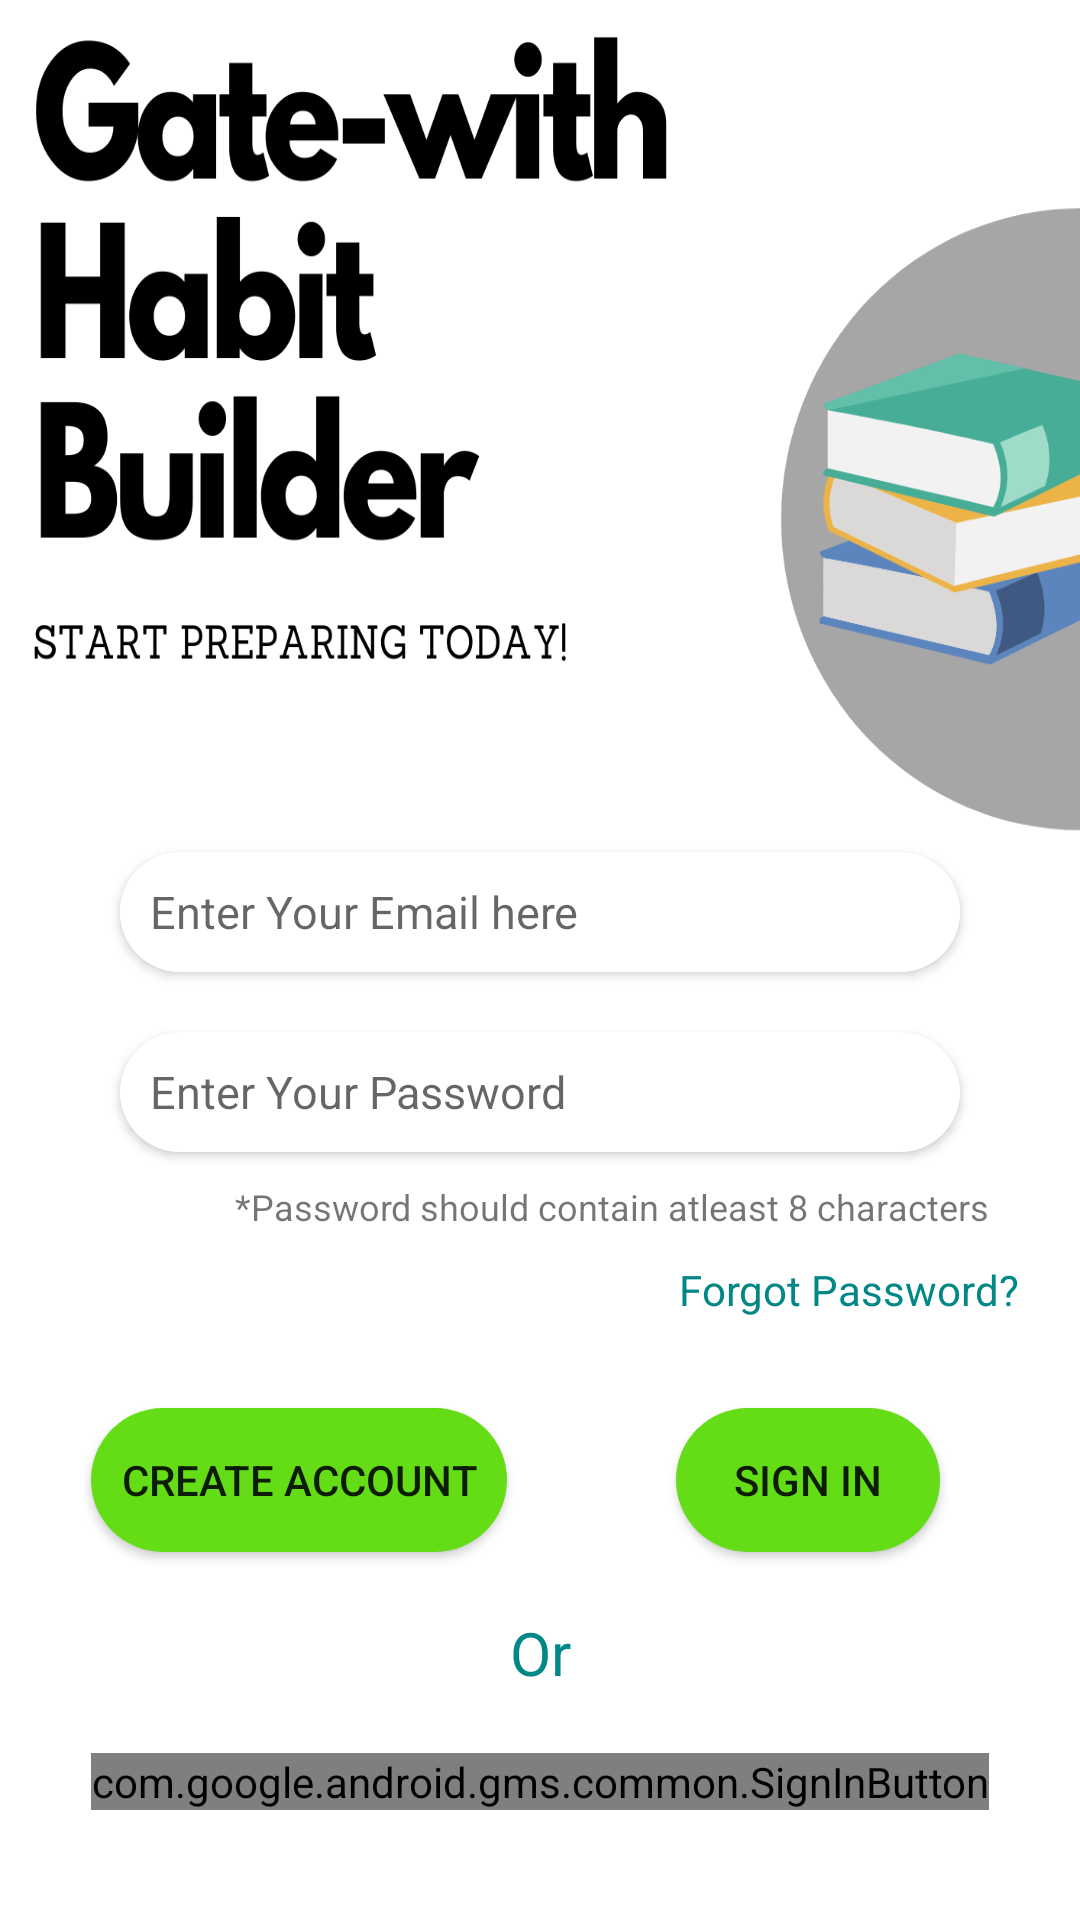

The Android layout XML behind this screen, and the referenced resources:
<!-- AndroidManifest.xml: application theme Theme.AppCompat.Light.NoActionBar -->
<!-- res/layout/activity_signin.xml -->
<?xml version="1.0" encoding="utf-8"?>
<androidx.constraintlayout.widget.ConstraintLayout xmlns:android="http://schemas.android.com/apk/res/android"
    xmlns:app="http://schemas.android.com/apk/res-auto"
    xmlns:tools="http://schemas.android.com/tools"
    android:layout_width="match_parent"
    android:layout_height="match_parent"
    android:background="@mipmap/background"
    tools:context=".SigninActivity">


    <GridLayout
        android:id="@+id/authGridLayout"
        android:layout_width="wrap_content"
        android:layout_height="wrap_content"
        android:layout_marginHorizontal="50dp"
        android:layout_marginVertical="50dp"
        android:columnCount="2"
        app:layout_constraintEnd_toEndOf="parent"
        app:layout_constraintStart_toStartOf="parent"
        app:layout_constraintTop_toTopOf="@id/guideline">


        <androidx.cardview.widget.CardView
            android:layout_columnSpan="2"
            android:layout_gravity="center"
            android:layout_margin="10dp"
            app:cardCornerRadius="30dp">

            <EditText
                android:id="@+id/emailEditText"
                android:layout_width="280dp"
                android:layout_height="40dp"
                android:autofillHints="@string/enteremail"
                android:layout_gravity="center_horizontal"
                android:background="@color/white"
                android:gravity="center|start"
                android:padding="10dp"
                android:hint="@string/enteremail"
                android:inputType="textEmailAddress"
                android:textColor="@color/black"
                android:textSize="15sp" />
        </androidx.cardview.widget.CardView>


        <androidx.cardview.widget.CardView
            android:layout_columnSpan="2"
            android:layout_gravity="center"
            android:layout_margin="10dp"
            app:cardCornerRadius="30dp">

            <EditText
                android:id="@+id/passwordEditText"
                android:layout_width="280dp"
                android:layout_height="40dp"
                android:layout_gravity="center_horizontal"
                android:gravity="start|center"
                android:autofillHints="@string/enterpassword"
                android:background="@color/white"
                android:hint="@string/enterpassword"
                android:inputType="textPassword"
                android:padding="10dp"
                android:textColor="@color/black"
                android:textSize="15sp" />
        </androidx.cardview.widget.CardView>

        <TextView
            android:layout_columnSpan="2"
            android:text="@string/passwordConstraint"
            android:textSize="12sp"
            android:layout_marginEnd="20dp"
            android:layout_gravity="end"/>
        <TextView
            android:id="@+id/forgotpasswordTextView"
            android:textSize="14sp"
            android:text="@string/forgotpassword"
            android:layout_gravity="end"
            android:layout_columnSpan="2"
            android:layout_margin="10dp"
            android:focusable="true"
            android:textColor="@color/teal_700"/>

        <androidx.cardview.widget.CardView
            android:layout_gravity="center"
            android:layout_margin="20dp"
            app:cardCornerRadius="50dp">

            <Button
                android:id="@+id/createaccountButton"
                android:layout_width="wrap_content"
                android:padding="10dp"
                android:layout_height="wrap_content"
                android:background="#64DD17"
                android:focusable="true"
                android:longClickable="true"
                android:text="@string/createaccount" />
        </androidx.cardview.widget.CardView>

        <androidx.cardview.widget.CardView
            android:layout_gravity="center"
            android:layout_margin="20dp"
            app:cardCornerRadius="50dp">

            <Button
                android:id="@+id/signinButton"
                android:layout_width="wrap_content"
                android:layout_height="wrap_content"
                android:background="#64DD17"
                android:focusable="true"
                android:longClickable="true"
                android:text="@string/signin" />
        </androidx.cardview.widget.CardView>


        <TextView
            android:layout_columnSpan="2"
            android:layout_gravity="center"
            android:text="@string/or"
            android:textColor="@color/teal_700"
            android:textSize="20sp" />

        <com.google.android.gms.common.SignInButton
            android:id="@+id/googlesigninButton"
            android:layout_gravity="center"
            android:layout_columnSpan="2"
            android:layout_margin="20dp"
            android:focusable="true"
            />

    </GridLayout>

    <ProgressBar
        android:id="@+id/progressBar"
        android:layout_width="wrap_content"
        android:layout_height="wrap_content"
        app:layout_constraintEnd_toEndOf="parent"
        app:layout_constraintStart_toStartOf="parent"
        app:layout_constraintTop_toTopOf="@+id/authGridLayout"
        android:visibility="gone"/>

    <androidx.constraintlayout.widget.Guideline
        android:id="@+id/guideline"
        android:layout_width="wrap_content"
        android:layout_height="wrap_content"
        android:orientation="horizontal"
        app:layout_constraintGuide_percent="0.35" />



</androidx.constraintlayout.widget.ConstraintLayout>
<!-- resources referenced by this layout -->
<resources>
  <!-- mipmap background: png bitmap (mipmap-hdpi, 97099 bytes) -->
  <string name="createaccount">Create Account</string>
  <string name="enteremail">Enter Your Email here</string>
  <string name="enterpassword">Enter Your Password</string>
  <string name="forgotpassword">Forgot Password?</string>
  <string name="or">Or</string>
  <string name="passwordConstraint">*Password should contain atleast 8 characters</string>
  <string name="signin">Sign in</string>
  <!-- not gathered from this repository: default colours our renderer supplied (Android Studio template values) -->
  <color name="teal_700">#FF018786</color>
  <color name="black">#FF000000</color>
  <color name="white">#FFFFFFFF</color>
</resources>
